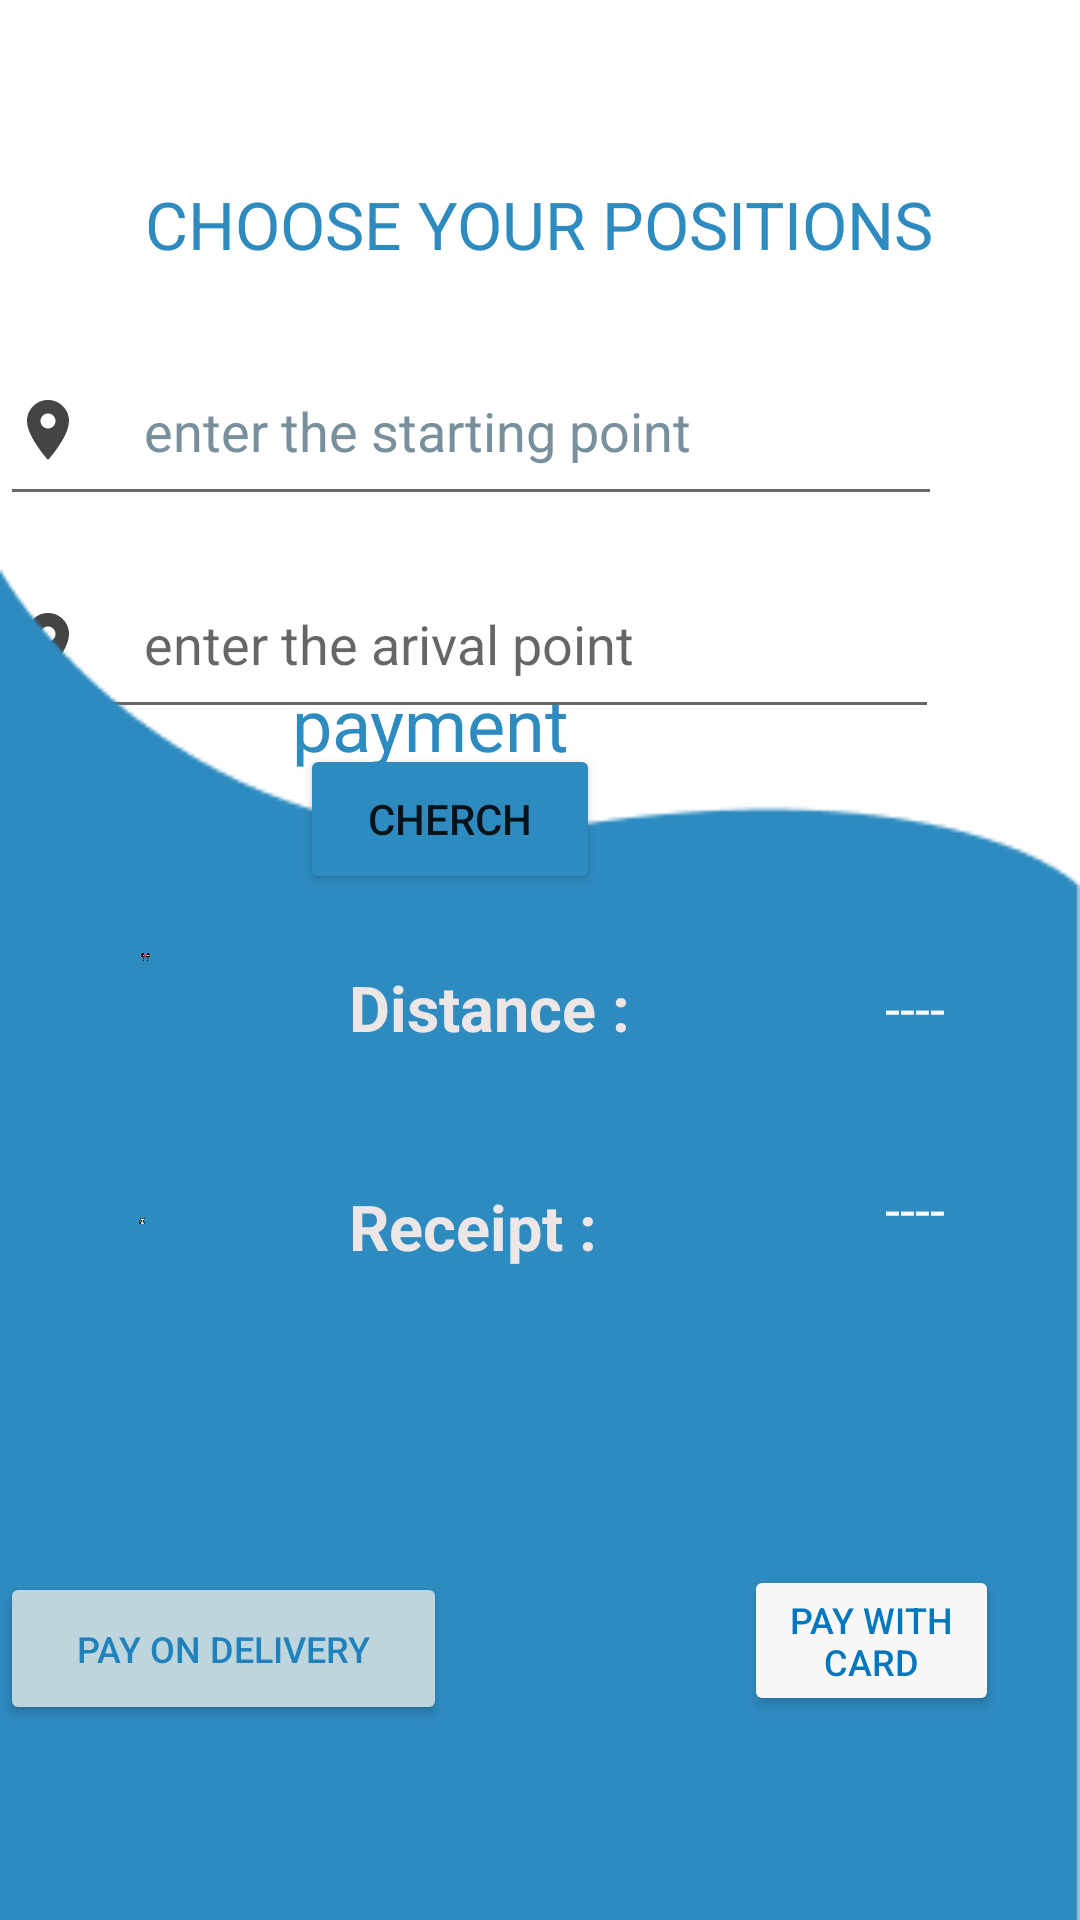

Write the Android layout XML for this screen, with the resource values it uses.
<!-- AndroidManifest.xml: application theme Theme.Project -->
<!-- res/layout/application.xml -->
<?xml version="1.0" encoding="utf-8"?>
<RelativeLayout xmlns:android="http://schemas.android.com/apk/res/android"
    xmlns:app="http://schemas.android.com/apk/res-auto"
    xmlns:tools="http://schemas.android.com/tools"
    android:layout_width="match_parent"
    android:layout_height="match_parent"

    tools:context=".application">


    <TextView
        android:id="@+id/textView7"
        android:layout_width="wrap_content"
        android:layout_height="wrap_content"
        android:layout_alignParentTop="true"
        android:layout_centerHorizontal="true"
        android:layout_marginTop="60dp"
        android:text="@string/choose_your_positions"
        android:textColor="#2E8BC0"
        android:textSize="22sp"
        app:layout_constraintEnd_toEndOf="parent"
        app:layout_constraintStart_toStartOf="parent"
        app:layout_constraintTop_toTopOf="parent" />

    <EditText
        android:id="@+id/pos1"
        android:layout_width="315dp"
        android:layout_height="60dp"
        android:layout_alignParentTop="true"
        android:layout_alignParentEnd="true"
        android:layout_centerHorizontal="true"
        android:layout_marginTop="112dp"
        android:layout_marginEnd="46dp"
        android:autofillHints=""
        android:drawableLeft="@drawable/locationon"
        android:drawablePadding="20dp"
        android:ems="10"
        android:hint="enter the starting point "
        android:inputType="textPersonName"
        android:textColorHint="#78909C"
        app:layout_constraintEnd_toEndOf="parent"
        app:layout_constraintStart_toStartOf="parent"
        app:layout_constraintTop_toTopOf="parent" />

    <EditText
        android:id="@+id/pos2"
        android:layout_width="315dp"
        android:layout_height="60dp"
        android:layout_alignParentTop="true"
        android:layout_alignParentEnd="true"
        android:layout_centerHorizontal="true"
        android:layout_marginTop="183dp"
        android:layout_marginEnd="47dp"
        android:drawableLeft="@drawable/locationon"
        android:drawablePadding="20dp"
        android:ems="10"
        android:hint="enter the arival point"
        android:inputType="textPersonName"
        app:layout_constraintEnd_toEndOf="parent"
        app:layout_constraintStart_toStartOf="parent"
        app:layout_constraintTop_toTopOf="parent" />

    <Button
        android:id="@+id/button"
        android:layout_width="100dp"
        android:layout_height="50dp"
        android:layout_alignParentTop="true"
        android:layout_alignParentEnd="true"
        android:layout_centerHorizontal="true"
        android:layout_marginTop="248dp"
        android:layout_marginEnd="160dp"
        android:backgroundTint="#2E8BC0"
        android:text="cherch" />

    <RelativeLayout
        android:layout_width="match_parent"
        android:layout_height="450dp"
        android:layout_alignParentStart="true"
        android:layout_alignParentBottom="true"
        android:background="@drawable/vector">

        <TextView
            android:id="@+id/textView3"
            android:layout_width="wrap_content"
            android:layout_height="wrap_content"
            android:layout_alignParentTop="true"
            android:layout_alignParentEnd="true"
            android:layout_marginTop="35dp"
            android:layout_marginEnd="170dp"
            android:text="payment"
            android:textColor="#2E8BC0"
            android:textSize="24sp" />

        <ImageView
            android:id="@+id/imageView2"
            android:layout_width="54dp"
            android:layout_height="54dp"
            android:layout_alignParentStart="true"
            android:layout_alignParentTop="true"
            android:layout_alignParentEnd="true"
            android:layout_marginStart="46dp"
            android:layout_marginTop="190dp"
            android:layout_marginEnd="311dp"
            android:layout_marginBottom="200dp"
            app:srcCompat="@drawable/money" />

        <ImageView
            android:id="@+id/imageView"
            android:layout_width="54dp"
            android:layout_height="54dp"
            android:layout_alignParentStart="true"
            android:layout_alignParentTop="true"
            android:layout_alignParentEnd="true"
            android:layout_marginStart="47dp"
            android:layout_marginTop="102dp"
            android:layout_marginEnd="310dp"
            app:srcCompat="@drawable/distance" />

        <TextView
            android:id="@+id/distance1"
            android:layout_width="wrap_content"
            android:layout_height="wrap_content"
            android:layout_alignParentEnd="true"
            android:layout_alignParentBottom="true"
            android:layout_marginTop="444dp"
            android:layout_marginEnd="150dp"
            android:layout_marginBottom="290dp"
            android:text="@string/distance"
            android:textColor="#EDE6E6"
            android:textSize="21sp"
            android:textStyle="bold" />

        <TextView
            android:id="@+id/receipt1"
            android:layout_width="wrap_content"
            android:layout_height="wrap_content"
            android:layout_alignParentEnd="true"
            android:layout_alignParentBottom="true"
            android:layout_centerHorizontal="true"
            android:layout_marginEnd="161dp"
            android:layout_marginBottom="217dp"
            android:text="@string/money"
            android:textColor="#EDE6E6"
            android:textSize="21sp"
            android:textStyle="bold" />

        <Button
            android:id="@+id/card"
            android:layout_width="wrap_content"
            android:layout_height="wrap_content"
            android:layout_alignParentEnd="true"
            android:layout_alignParentBottom="true"
            android:layout_marginStart="248dp"
            android:layout_marginTop="604dp"
            android:layout_marginEnd="27dp"
            android:layout_marginBottom="68dp"
            android:backgroundTint="#FAF7F7"
            android:text="pay with card"
            android:textColor="#0277BD"
            android:textSize="12sp" />

        <Button
            android:id="@+id/delivery"
            android:layout_width="162dp"
            android:layout_height="51dp"
            android:layout_alignParentEnd="true"
            android:layout_alignParentBottom="true"
            android:layout_marginTop="604dp"
            android:layout_marginEnd="211dp"
            android:layout_marginBottom="65dp"
            android:backgroundTint="#BED5DD"
            android:text="pay on delivery"
            android:textColor="#2082BD"
            android:textSize="12sp" />

        <TextView
            android:id="@+id/distance"
            android:layout_width="90dp"
            android:layout_height="wrap_content"
            android:layout_alignParentStart="true"
            android:layout_alignParentEnd="true"
            android:layout_alignParentBottom="true"
            android:layout_marginStart="295dp"
            android:layout_marginEnd="29dp"
            android:layout_marginBottom="292dp"
            android:text="----"
            android:textColor="#FBF8F8"
            android:textSize="18sp" />

        <TextView
            android:id="@+id/receipt"
            android:layout_width="76dp"
            android:layout_height="wrap_content"
            android:layout_alignParentStart="true"
            android:layout_alignParentEnd="true"
            android:layout_alignParentBottom="true"
            android:layout_marginStart="295dp"
            android:layout_marginEnd="43dp"
            android:layout_marginBottom="225dp"
            android:text="----"
            android:textColor="#FAF8F8"
            android:textSize="18sp" />

    </RelativeLayout>

</RelativeLayout>
<!-- resources referenced by this layout -->
<resources>
  <!-- drawable distance: png bitmap (drawable, 30804 bytes) -->
  <!-- drawable locationon (drawable) -->
  <vector android:alpha="0.89" android:height="24dp"
      android:tint="#2D2B2B" android:viewportHeight="24"
      android:viewportWidth="24" android:width="24dp" xmlns:android="http://schemas.android.com/apk/res/android">
      <path android:fillColor="@android:color/white" android:pathData="M12,2C8.13,2 5,5.13 5,9c0,5.25 7,13 7,13s7,-7.75 7,-13c0,-3.87 -3.13,-7 -7,-7zM12,11.5c-1.38,0 -2.5,-1.12 -2.5,-2.5s1.12,-2.5 2.5,-2.5 2.5,1.12 2.5,2.5 -1.12,2.5 -2.5,2.5z"/>
  </vector>
  <!-- drawable money: png bitmap (drawable-v24, 24155 bytes) -->
  <!-- drawable vector: png bitmap (drawable-v24, 2760 bytes) -->
  <string name="choose_your_positions">CHOOSE YOUR POSITIONS</string>
  <string name="distance">Distance :</string>
  <string name="money">Receipt :</string>
  <style name="Theme.Project" parent="Theme.MaterialComponents.DayNight.NoActionBar">
          
          <item name="colorPrimary">@color/purple_500</item>
          <item name="colorPrimaryVariant">@color/purple_700</item>
          <item name="colorOnPrimary">@color/white</item>
          
          <item name="colorSecondary">@color/teal_200</item>
          <item name="colorSecondaryVariant">@color/teal_700</item>
          <item name="colorOnSecondary">@color/black</item>
          
          <item name="android:statusBarColor">?attr/colorPrimaryVariant</item>
          
      </style>
  <color name="purple_500">#2E8BC0</color>
  <color name="purple_700">#FF3700B3</color>
  <color name="white">#FFFFFFFF</color>
  <color name="teal_200">#FF03DAC5</color>
  <color name="teal_700">#FF018786</color>
  <color name="black">#FF000000</color>
</resources>
